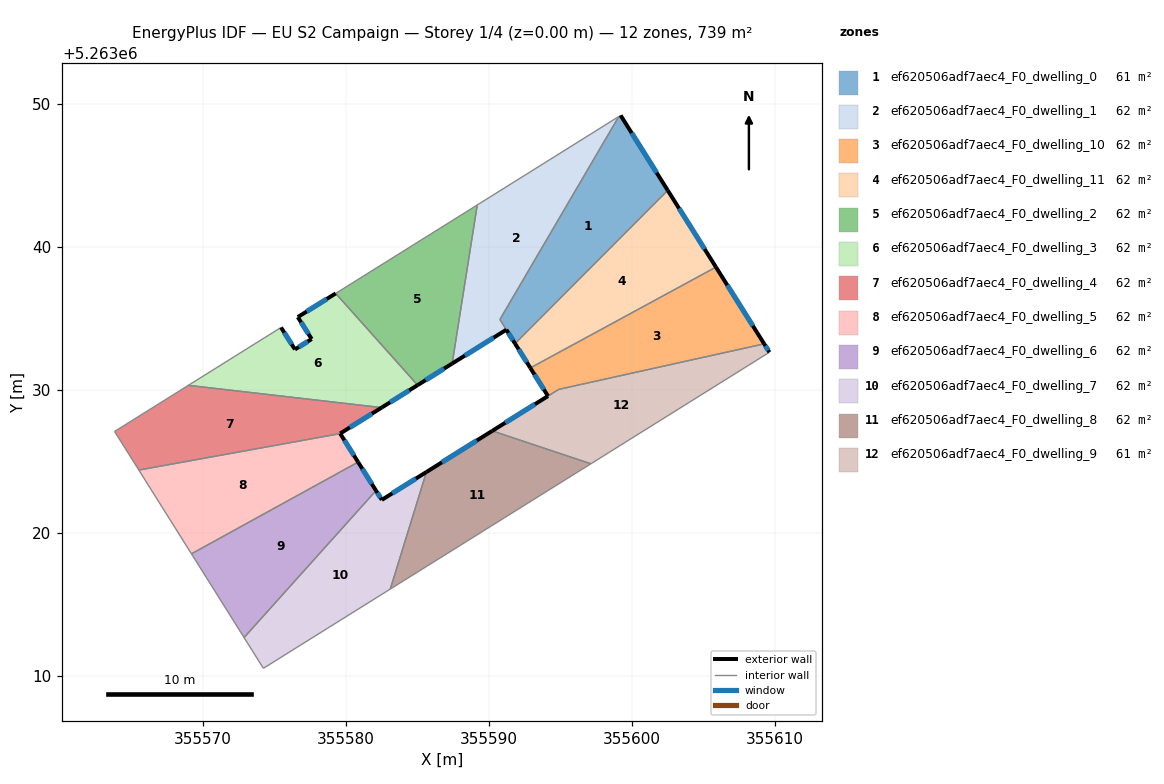
=== STOREY PLAN SPEC (per zone: floor XY polygon, exterior-wall plan segments, windows/doors) ===
zone 1: ef620506adf7aec4_F0_dwelling_0  (60.9 m²)
  floor: (355599.23, 5263049.21) (355602.53, 5263043.97) (355591.85, 5263033.25) (355590.79, 5263034.94) (355599.11, 5263049.13)
  exterior wall: (355602.53, 5263043.97) – (355599.23, 5263049.21)  [6.2 m]
    window: (355601.76, 5263045.20) – (355600.01, 5263047.98)  [5.2 m²]
  exterior wall: (355591.24, 5263034.22) – (355591.85, 5263033.25)  [1.1 m]
    window: (355591.38, 5263033.99) – (355591.71, 5263033.48)  [1.0 m²]
  interior walls: 4
zone 2: ef620506adf7aec4_F0_dwelling_1  (62.3 m²)
  floor: (355599.11, 5263049.13) (355590.79, 5263034.94) (355591.24, 5263034.22) (355587.45, 5263031.85) (355589.21, 5263042.95)
  exterior wall: (355587.45, 5263031.85) – (355591.24, 5263034.22)  [4.5 m]
    window: (355588.34, 5263032.41) – (355590.35, 5263033.67)  [3.8 m²]
  interior walls: 4
zone 3: ef620506adf7aec4_F0_dwelling_10  (61.7 m²)
  floor: (355605.90, 5263038.60) (355609.28, 5263033.23) (355594.90, 5263030.04) (355594.15, 5263029.58) (355592.92, 5263031.55)
  exterior wall: (355609.28, 5263033.23) – (355605.90, 5263038.60)  [6.3 m]
    window: (355608.48, 5263034.49) – (355606.70, 5263037.34)  [5.4 m²]
  exterior wall: (355592.92, 5263031.55) – (355594.15, 5263029.58)  [2.3 m]
    window: (355593.21, 5263031.08) – (355593.86, 5263030.04)  [2.0 m²]
  interior walls: 3
zone 4: ef620506adf7aec4_F0_dwelling_11  (61.6 m²)
  floor: (355602.53, 5263043.97) (355605.90, 5263038.60) (355592.92, 5263031.55) (355591.85, 5263033.25)
  exterior wall: (355591.85, 5263033.25) – (355592.92, 5263031.55)  [2.0 m]
    window: (355592.10, 5263032.85) – (355592.67, 5263031.95)  [1.7 m²]
  exterior wall: (355605.90, 5263038.60) – (355602.53, 5263043.97)  [6.3 m]
    window: (355605.11, 5263039.86) – (355603.32, 5263042.71)  [5.4 m²]
  interior walls: 2
zone 5: ef620506adf7aec4_F0_dwelling_2  (61.6 m²)
  floor: (355589.21, 5263042.95) (355587.45, 5263031.85) (355585.03, 5263030.34) (355579.30, 5263036.76)
  exterior wall: (355585.03, 5263030.34) – (355587.45, 5263031.85)  [2.9 m]
    window: (355585.60, 5263030.70) – (355586.88, 5263031.50)  [2.4 m²]
  interior walls: 3
zone 6: ef620506adf7aec4_F0_dwelling_3  (61.6 m²)
  floor: (355579.30, 5263036.76) (355585.03, 5263030.34) (355582.52, 5263028.77) (355569.00, 5263030.33) (355574.31, 5263033.65) (355575.48, 5263034.38) (355576.45, 5263032.84) (355577.62, 5263033.57) (355576.65, 5263035.10)
  exterior wall: (355576.45, 5263032.84) – (355575.48, 5263034.38)  [1.8 m]
    window: (355576.22, 5263033.20) – (355575.71, 5263034.02)  [1.5 m²]
  exterior wall: (355577.62, 5263033.57) – (355576.45, 5263032.84)  [1.4 m]
    window: (355577.35, 5263033.40) – (355576.73, 5263033.01)  [1.2 m²]
  exterior wall: (355576.65, 5263035.10) – (355577.62, 5263033.57)  [1.8 m]
    window: (355576.88, 5263034.74) – (355577.39, 5263033.93)  [1.5 m²]
  exterior wall: (355579.30, 5263036.76) – (355576.65, 5263035.10)  [3.1 m]
    window: (355578.68, 5263036.37) – (355577.27, 5263035.49)  [2.6 m²]
  exterior wall: (355582.52, 5263028.77) – (355585.03, 5263030.34)  [3.0 m]
    window: (355583.11, 5263029.14) – (355584.44, 5263029.97)  [2.5 m²]
  interior walls: 4
zone 7: ef620506adf7aec4_F0_dwelling_4  (61.6 m²)
  floor: (355582.52, 5263028.77) (355579.61, 5263026.96) (355565.53, 5263024.40) (355563.83, 5263027.10) (355569.00, 5263030.33)
  exterior wall: (355579.61, 5263026.96) – (355582.52, 5263028.77)  [3.4 m]
    window: (355580.30, 5263027.38) – (355581.84, 5263028.35)  [2.9 m²]
  interior walls: 4
zone 8: ef620506adf7aec4_F0_dwelling_5  (61.6 m²)
  floor: (355579.62, 5263026.95) (355580.87, 5263024.96) (355569.21, 5263018.54) (355565.53, 5263024.40)
  exterior wall: (355580.87, 5263024.96) – (355579.62, 5263026.95)  [2.4 m]
    window: (355580.58, 5263025.43) – (355579.91, 5263026.48)  [2.0 m²]
  interior walls: 3
zone 9: ef620506adf7aec4_F0_dwelling_6  (61.6 m²)
  floor: (355580.87, 5263024.96) (355582.12, 5263022.96) (355572.89, 5263012.68) (355569.21, 5263018.54)
  exterior wall: (355582.12, 5263022.96) – (355580.87, 5263024.96)  [2.4 m]
    window: (355581.83, 5263023.43) – (355581.16, 5263024.49)  [2.0 m²]
  interior walls: 3
zone 10: ef620506adf7aec4_F0_dwelling_7  (61.6 m²)
  floor: (355585.65, 5263024.26) (355583.12, 5263016.08) (355574.24, 5263010.53) (355572.89, 5263012.68) (355582.12, 5263022.96) (355582.53, 5263022.32)
  exterior wall: (355582.53, 5263022.32) – (355582.12, 5263022.96)  [0.8 m]
    window: (355582.43, 5263022.47) – (355582.22, 5263022.81)  [0.6 m²]
  exterior wall: (355585.65, 5263024.26) – (355582.53, 5263022.32)  [3.7 m]
    window: (355584.92, 5263023.81) – (355583.26, 5263022.77)  [3.1 m²]
  interior walls: 4
zone 11: ef620506adf7aec4_F0_dwelling_8  (61.6 m²)
  floor: (355597.15, 5263024.84) (355583.12, 5263016.08) (355585.65, 5263024.26) (355590.26, 5263027.14)
  exterior wall: (355590.26, 5263027.14) – (355585.65, 5263024.26)  [5.4 m]
    window: (355589.17, 5263026.47) – (355586.73, 5263024.94)  [4.6 m²]
  interior walls: 3
zone 12: ef620506adf7aec4_F0_dwelling_9  (61.5 m²)
  floor: (355609.28, 5263033.23) (355609.65, 5263032.64) (355597.15, 5263024.84) (355590.26, 5263027.14) (355594.90, 5263030.04)
  exterior wall: (355609.65, 5263032.64) – (355609.28, 5263033.23)  [0.7 m]
    window: (355609.56, 5263032.78) – (355609.36, 5263033.09)  [0.6 m²]
  exterior wall: (355594.15, 5263029.58) – (355590.26, 5263027.14)  [4.6 m]
    window: (355593.24, 5263029.01) – (355591.17, 5263027.72)  [3.9 m²]
  interior walls: 4

=== DERIVED (storey summary) ===
Building: EU S2 Campaign
Storey: 1 of 4  (floor level z = 0.00 m)
Storey gross floor area: 739.1 m²
Zones on this storey: 12
  - ef620506adf7aec4_F0_dwelling_0: floor 60.9 m²; exterior wall 7.3 m (22.0 m²); 2 window(s) 6.2 m²; WWR 28.1%
  - ef620506adf7aec4_F0_dwelling_1: floor 62.3 m²; exterior wall 4.5 m (13.4 m²); 1 window(s) 3.8 m²; WWR 28.1%
  - ef620506adf7aec4_F0_dwelling_10: floor 61.7 m²; exterior wall 8.7 m (26.0 m²); 2 window(s) 7.3 m²; WWR 28.1%
  - ef620506adf7aec4_F0_dwelling_11: floor 61.6 m²; exterior wall 8.4 m (25.1 m²); 2 window(s) 7.0 m²; WWR 28.1%
  - ef620506adf7aec4_F0_dwelling_2: floor 61.6 m²; exterior wall 2.9 m (8.6 m²); 1 window(s) 2.4 m²; WWR 28.1%
  - ef620506adf7aec4_F0_dwelling_3: floor 61.6 m²; exterior wall 11.1 m (33.3 m²); 5 window(s) 9.4 m²; WWR 28.1%
  - ef620506adf7aec4_F0_dwelling_4: floor 61.6 m²; exterior wall 3.4 m (10.3 m²); 1 window(s) 2.9 m²; WWR 28.1%
  - ef620506adf7aec4_F0_dwelling_5: floor 61.6 m²; exterior wall 2.4 m (7.1 m²); 1 window(s) 2.0 m²; WWR 28.1%
  - ef620506adf7aec4_F0_dwelling_6: floor 61.6 m²; exterior wall 2.4 m (7.1 m²); 1 window(s) 2.0 m²; WWR 28.1%
  - ef620506adf7aec4_F0_dwelling_7: floor 61.6 m²; exterior wall 4.4 m (13.3 m²); 2 window(s) 3.7 m²; WWR 28.1%
  - ef620506adf7aec4_F0_dwelling_8: floor 61.6 m²; exterior wall 5.4 m (16.3 m²); 1 window(s) 4.6 m²; WWR 28.1%
  - ef620506adf7aec4_F0_dwelling_9: floor 61.5 m²; exterior wall 5.3 m (15.9 m²); 2 window(s) 4.5 m²; WWR 28.1%
Zone adjacency (shared interzone walls):
  - ef620506adf7aec4_F0_dwelling_0 ↔ ef620506adf7aec4_F0_dwelling_1
  - ef620506adf7aec4_F0_dwelling_0 ↔ ef620506adf7aec4_F0_dwelling_11
  - ef620506adf7aec4_F0_dwelling_1 ↔ ef620506adf7aec4_F0_dwelling_2
  - ef620506adf7aec4_F0_dwelling_10 ↔ ef620506adf7aec4_F0_dwelling_11
  - ef620506adf7aec4_F0_dwelling_10 ↔ ef620506adf7aec4_F0_dwelling_9
  - ef620506adf7aec4_F0_dwelling_2 ↔ ef620506adf7aec4_F0_dwelling_3
  - ef620506adf7aec4_F0_dwelling_3 ↔ ef620506adf7aec4_F0_dwelling_4
  - ef620506adf7aec4_F0_dwelling_4 ↔ ef620506adf7aec4_F0_dwelling_5
  - ef620506adf7aec4_F0_dwelling_5 ↔ ef620506adf7aec4_F0_dwelling_6
  - ef620506adf7aec4_F0_dwelling_6 ↔ ef620506adf7aec4_F0_dwelling_7
  - ef620506adf7aec4_F0_dwelling_7 ↔ ef620506adf7aec4_F0_dwelling_8
  - ef620506adf7aec4_F0_dwelling_8 ↔ ef620506adf7aec4_F0_dwelling_9